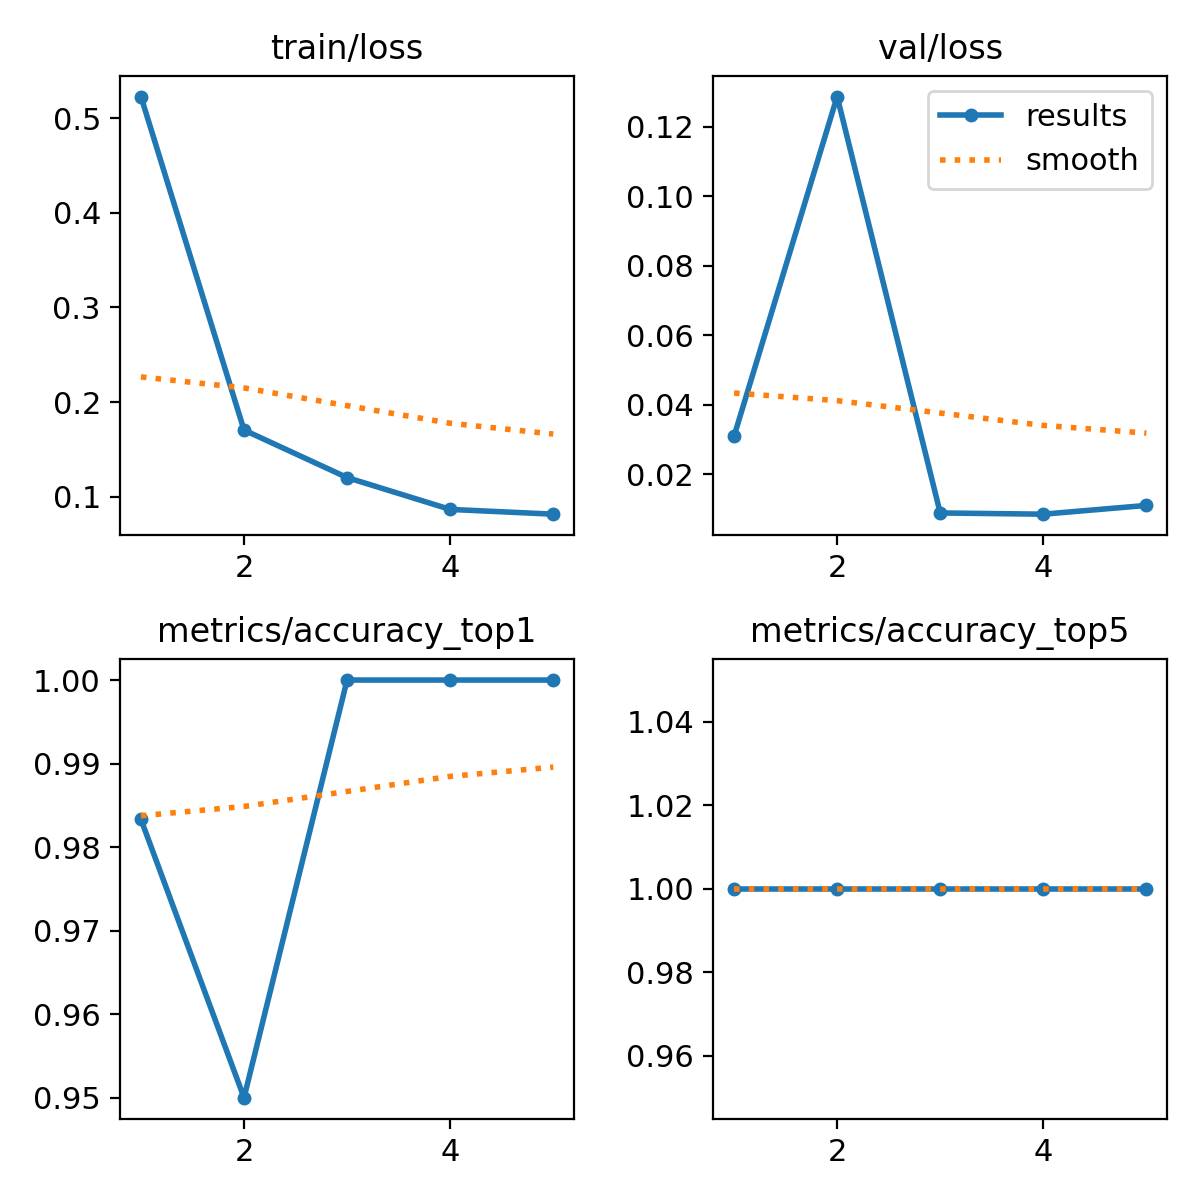

The file beside this chart, header and first rows:
epoch, time, train/loss, metrics/accuracy_top1, metrics/accuracy_top5, val/loss, lr/pg0, lr/pg1, lr/pg2
1, 36.35, 0.5228, 0.9833, 1, 0.03094, 0.0004725, 0.0004725, 0.0004725
2, 57.24, 0.1706, 0.95, 1, 0.1287, 0.0007609, 0.0007609, 0.0007609
3, 77.93, 0.1204, 1, 1, 0.00882, 0.0008608, 0.0008608, 0.0008608
4, 100.1, 0.08674, 1, 1, 0.00847, 0.0005802, 0.0005802, 0.0005802
5, 123.1, 0.08171, 1, 1, 0.01099, 0.0002972, 0.0002972, 0.0002972
